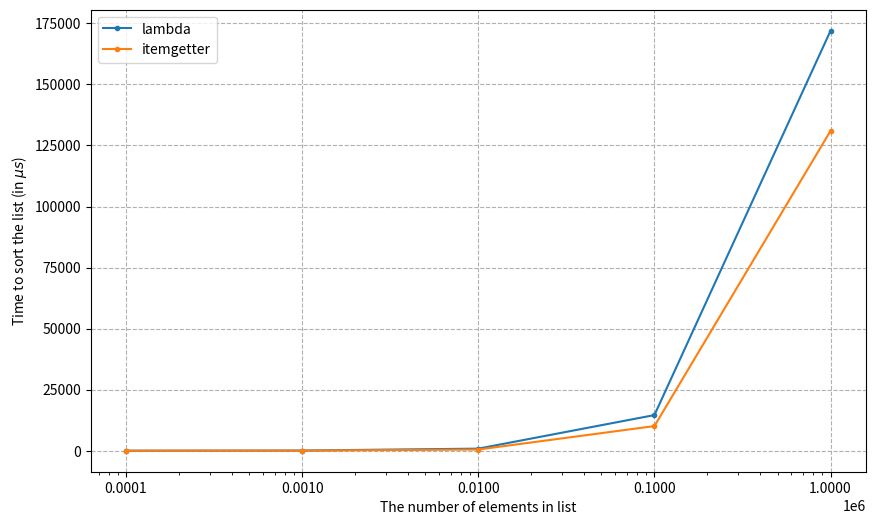

Recreate this plot in Python.
"""
Description: In this script, I plot the benchmark result of lambda compared
to itemgetter in the operator package. We sort a list of tuple (which has two
elements) to benchmark. The list element number ranges from 100 to 1000000.
"""
# import numpy as np
import matplotlib
import matplotlib.pyplot as plt

colors = ["#e6194b",
          "#3cb44b"]

# the number of tuple in list
N = [100, 1000, 10000, 100000, 1000000]

# time for lambda
t1 = [8.19, 81.4, 855, 14600, 172000]

# time for itemgetter
t2 = [5.09, 47, 498, 10100, 131000]

fig, ax = plt.subplots(figsize=(10, 6))
ax.semilogx(N, t1, marker='.',  label="lambda")
ax.semilogx(N, t2, marker='.', label="itemgetter")

ax.set_xlabel("The number of elements in list")
ax.set_ylabel("Time to sort the list " + r"(in $\mu s$)")

ax.set_xticks(N)
ax.get_xaxis().set_major_formatter(matplotlib.ticker.ScalarFormatter())
ax.legend()

# use the following method to turn off minor ticks
ax.tick_params(axis='x', which='minor', bottom='off')
# ax.minorticks_off()  # or use minorticks_off method
# turn grid on
ax.grid(linestyle='--')

plt.savefig("test.jpg")
plt.show()